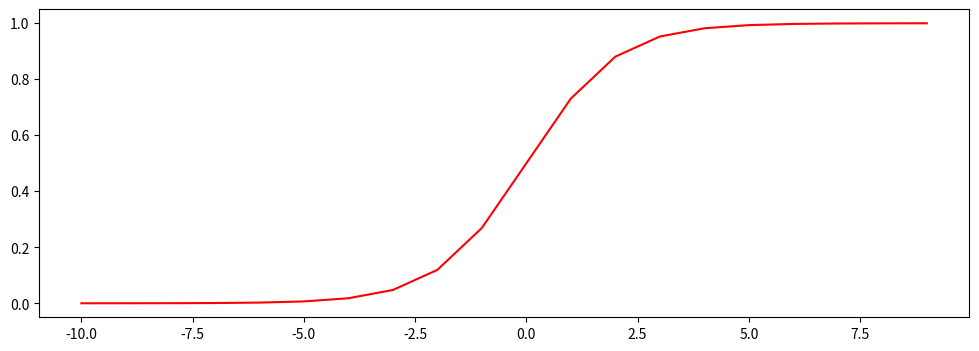

Source code (Python):
import numpy as np
import matplotlib.pyplot as plt


# 定义sigmoid函数
def sigmoid(x):
    return 1.0 / (1 + np.exp(-x))


x = np.arange(-10, 10)
fig, ax = plt.subplots(figsize=(12, 4))
ax.plot(x, sigmoid(x), 'r')
plt.show()
